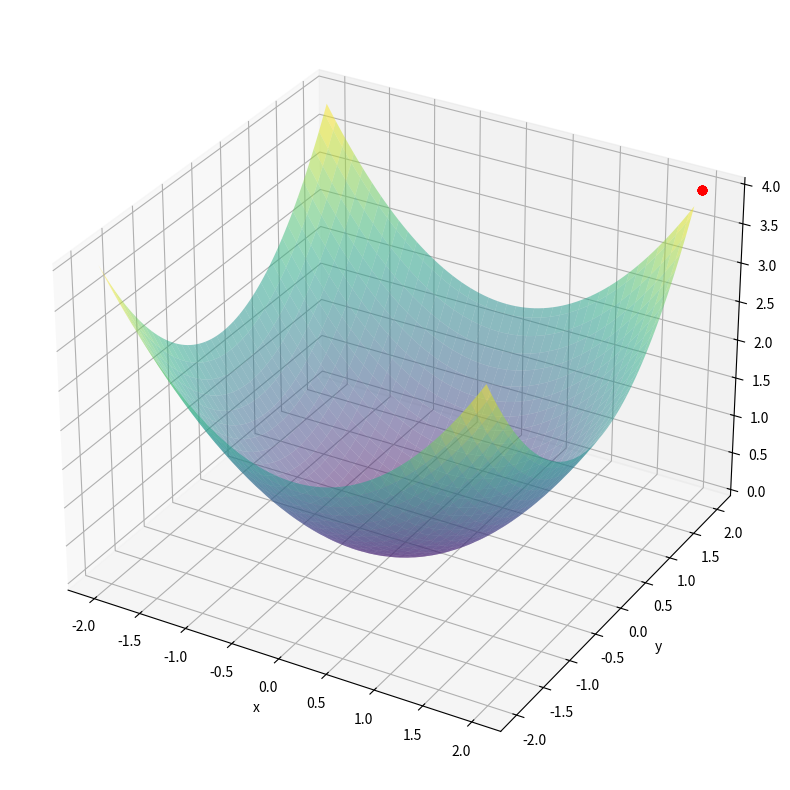
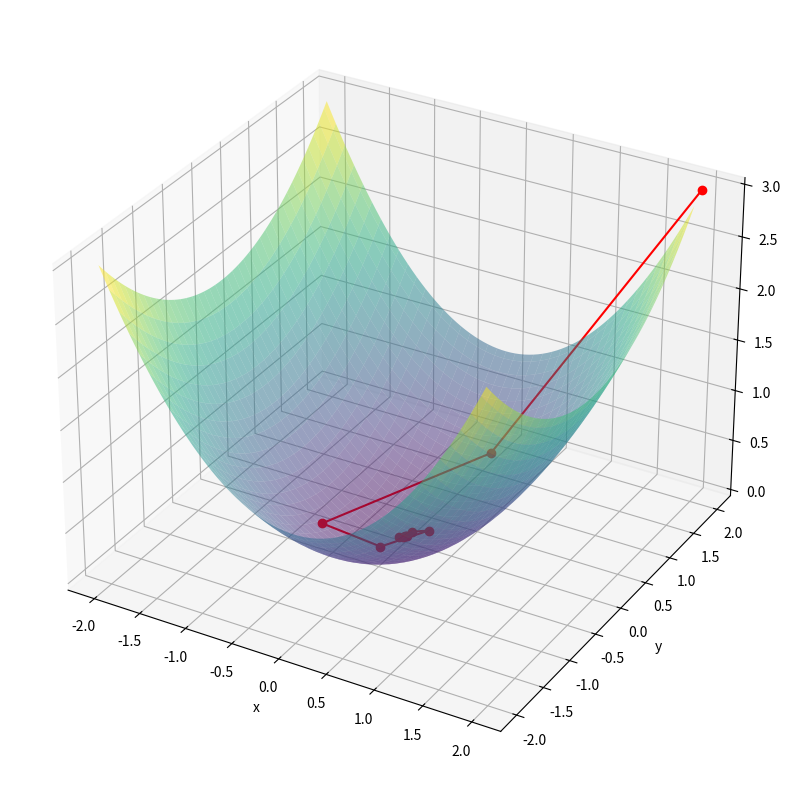
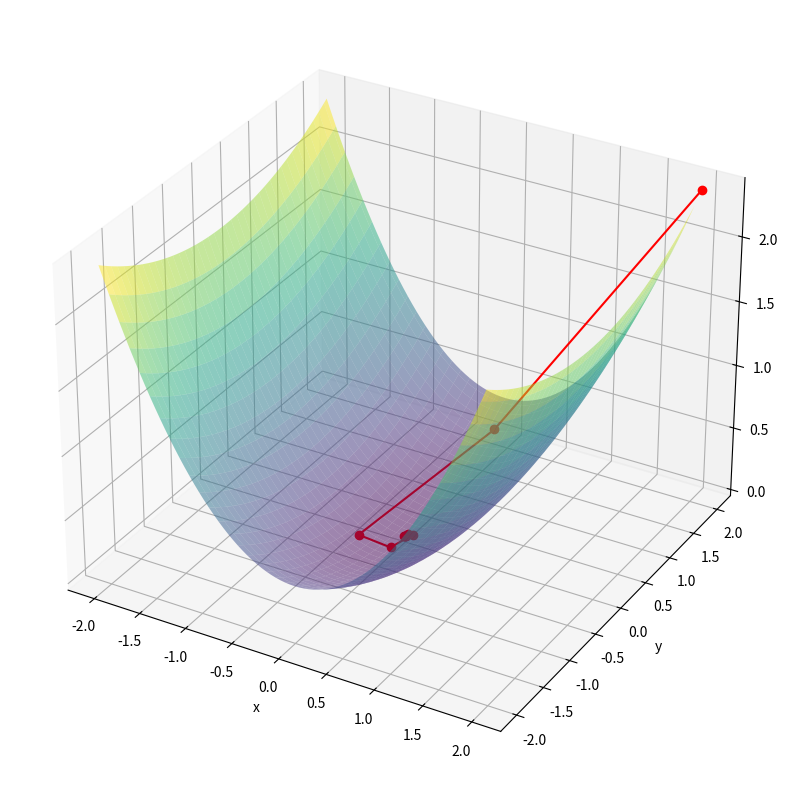
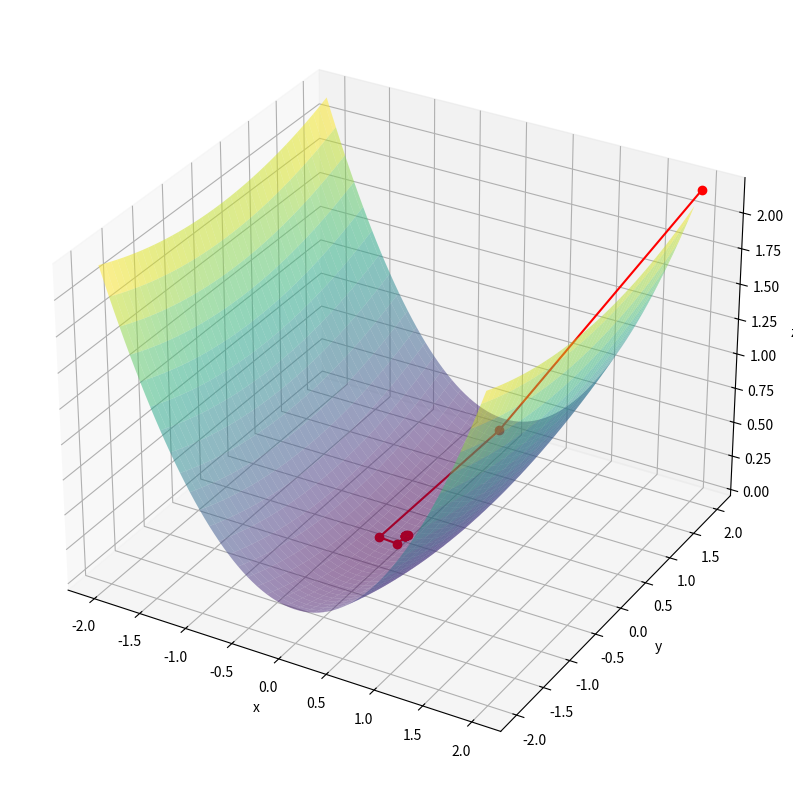
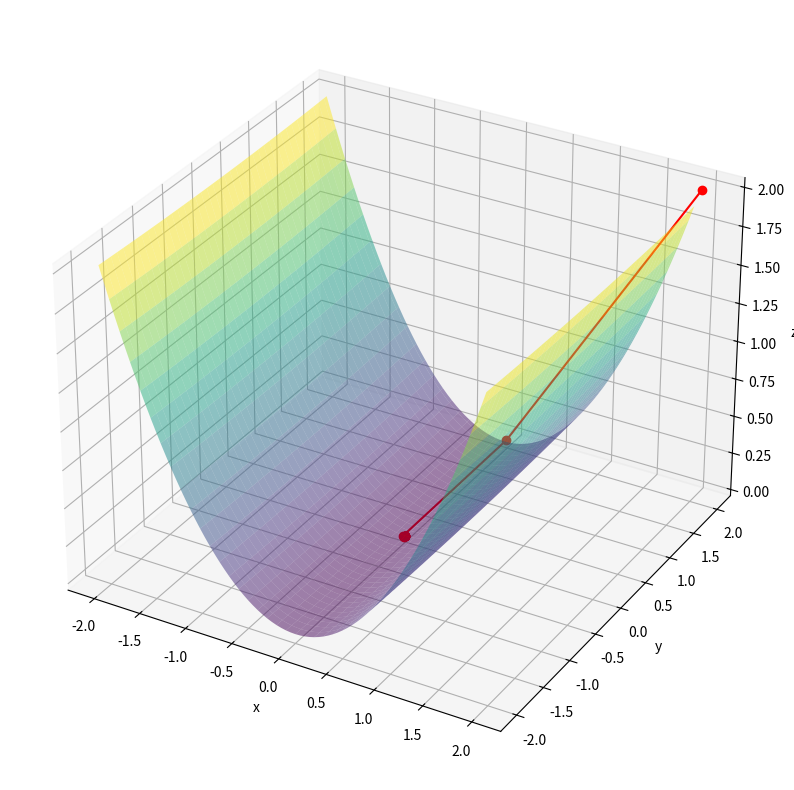

The matplotlib source for these figures, in order:
from matplotlib import pyplot as plt
import numpy as np
# Author: Mihai-Dan Crisan 913

def f(x, y, b): 
    return 1/2 * (x**2 + b * y**2)

def grad_f(x, y, b):
    return [x, b * y]

def learning_rate(x, y, b): # sk using the formula from the written homework
    if (b**3 * y**2 - x**2) == 0:
        return (b**2 * y**2 - x**2) / 0.0000000001
    return (b**2 * y**2 - x**2) / (b**3 * y**2 - x**2) 

def grad_descent(x0, y0, b, iterations):
    x = x0
    y = y0
    x_list = [x0]
    y_list = [y0]
    grad = grad_f(x, y, b)

    for i in range(iterations):
        sk = learning_rate(x, y, b)
        x = x * (1 - sk)
        y = y * (1 - b * sk)
        x_list.append(x)
        y_list.append(y)
        grad = grad_f(x, y, b)
    return x_list, y_list

def main():
    b_values = [1, 1/2, 1/5, 1/10, 1/100]
    for b in b_values:
        fig = plt.figure(figsize=(10, 10))
        ax = fig.add_subplot(111, projection='3d')

        x = np.arange(-2, 2, 0.05)
        y = np.arange(-2, 2, 0.05)
        X, Y = np.meshgrid(x, y)
        Z = f(X, Y, b)
        ax.plot_surface(X, Y, Z, cmap='viridis', alpha=0.5)

        x0 = 2
        y0 = 2

        iterations = 10
        x_list, y_list = grad_descent(x0, y0, b, iterations)
        z_list = [f(x, y, b) for x, y in zip(x_list, y_list)]
        ax.plot(x_list, y_list, z_list, 'ro-')

        ax.set_xlabel('x')
        ax.set_ylabel('y')
        ax.set_zlabel('z')
        plt.savefig(f'{b}.png', format='png')
        plt.show()

"""
for b = 1 it gets stuck in the first iteration because the learning rate is 0
As b gets smaller, the learning rate gets bigger and the algorithm converges faster
Graphically it looks like the algorithm is going straight down the slope of the function
and then jumps to the global minimum.
If b were to be 0 the algorithm should jump straight to the global minimum which will be
the entire x axis.
"""

if __name__ == "__main__":
    main()